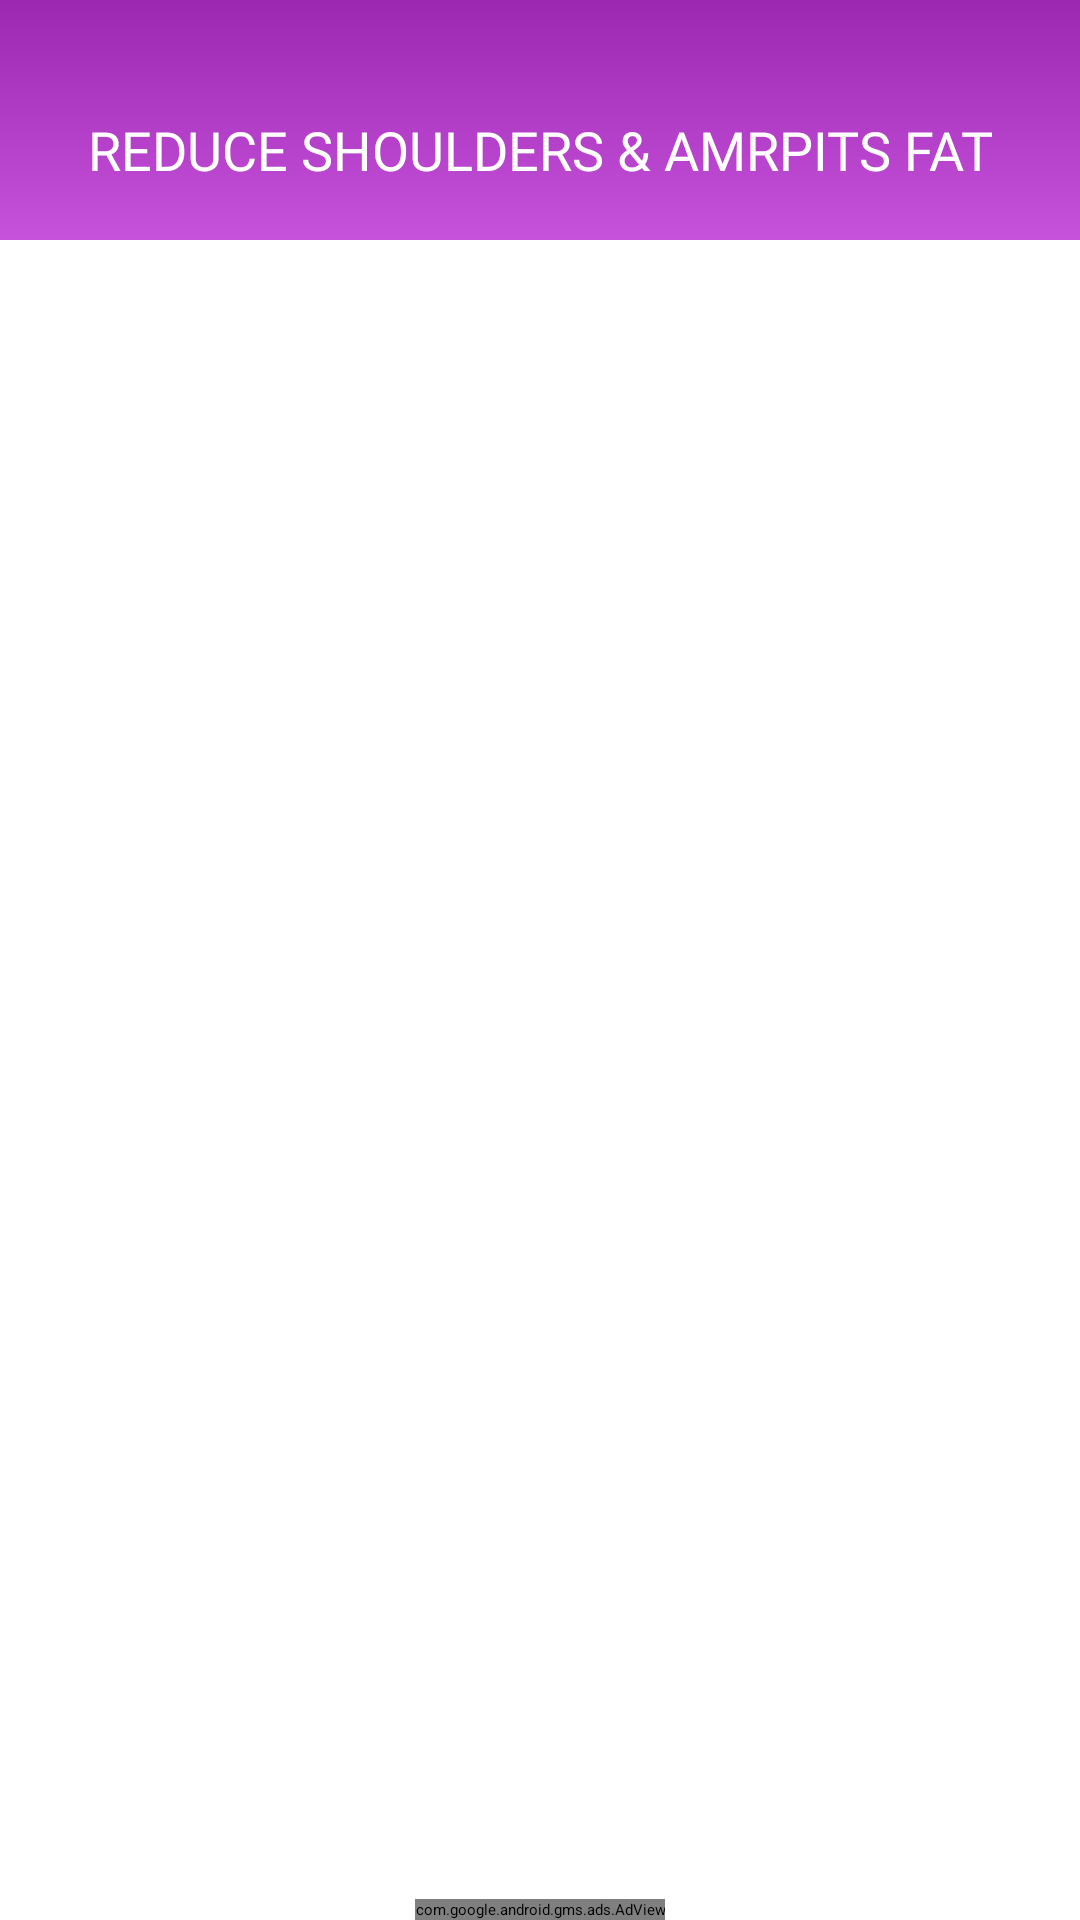

Write the Android layout XML for this screen, with the resource values it uses.
<!-- AndroidManifest.xml: application theme Theme.FitRaho -->
<!-- res/layout/activity_shoulder.xml -->
<?xml version="1.0" encoding="utf-8"?>
<androidx.constraintlayout.widget.ConstraintLayout xmlns:android="http://schemas.android.com/apk/res/android"
    xmlns:app="http://schemas.android.com/apk/res-auto"
    xmlns:tools="http://schemas.android.com/tools"
    android:layout_width="match_parent"
    android:layout_height="match_parent"
    android:background="@color/white"
    tools:context=".activities.ShoulderActivity">

    <androidx.appcompat.widget.LinearLayoutCompat
        android:layout_width="match_parent"
        android:layout_height="0dp"
        android:orientation="vertical"
        app:layout_constraintBottom_toTopOf="@+id/adView"
        app:layout_constraintEnd_toEndOf="parent"
        app:layout_constraintStart_toStartOf="parent"
        app:layout_constraintTop_toTopOf="parent">

        <LinearLayout
            android:id="@+id/linearLayout"
            android:layout_width="match_parent"
            android:layout_height="80dp"
            android:background="@drawable/shoulder_header_color"
            android:gravity="center"
            android:orientation="horizontal">

            <TextView
                android:layout_width="0dp"
                android:layout_height="wrap_content"
                android:layout_marginTop="10dp"
                android:layout_weight="3"
                android:fontFamily="@font/convergence"
                android:padding="8dp"
                android:gravity="center"
                android:text="reduce shoulders &amp; amrpits fat"
                android:textAllCaps="true"
                android:textColor="@color/white"
                android:textSize="18sp" />


        </LinearLayout>



































    </androidx.appcompat.widget.LinearLayoutCompat>

    <com.google.android.gms.ads.AdView
        android:id="@+id/adView"
        android:layout_width="wrap_content"
        android:layout_height="wrap_content"
        android:layout_alignParentBottom="true"
        android:layout_centerHorizontal="true"
        app:adSize="FULL_BANNER"
        app:adUnitId="ca-app-pub-3940256099942544/6300978111"
        app:layout_constraintBottom_toBottomOf="parent"
        app:layout_constraintEnd_toEndOf="parent"
        app:layout_constraintStart_toStartOf="parent">

    </com.google.android.gms.ads.AdView>


</androidx.constraintlayout.widget.ConstraintLayout>
<!-- resources referenced by this layout -->
<resources>
  <color name="color">#494646</color>
  <color name="white">#FFFFFFFF</color>
  <!-- drawable shoulder_header_color (drawable) -->
  <?xml version="1.0" encoding="utf-8"?>
  <shape xmlns:android="http://schemas.android.com/apk/res/android">
  
      <gradient
          android:startColor="#C651DA"
          android:endColor="@color/purple"
          android:angle="90"/>
  
  
  </shape>
  <string name="chinheader">Here are six exercises that may help strengthen and tone the muscles and skin in the area of your double chin. Unless otherwise indicated, repeat each exercise several times daily. Always consult with your doctor before trying a new exercise.</string>
  <style name="Theme.FitRaho" parent="Theme.MaterialComponents.DayNight.NoActionBar.Bridge">
          
          <item name="colorPrimary">@color/purple_200</item>
          <item name="colorPrimaryVariant">@color/purple_700</item>
          <item name="colorOnPrimary">@color/black</item>
          
          <item name="colorSecondary">@color/teal_200</item>
          <item name="colorSecondaryVariant">@color/teal_200</item>
          <item name="colorOnSecondary">@color/black</item>
          
          <item name="android:statusBarColor" tools:targetApi="l">?attr/colorPrimaryVariant</item>
          
      </style>
  <color name="purple">#9C27B0</color>
  <color name="purple_200">#5B9AD6</color>
  <color name="purple_700">#5B9AD6</color>
  <color name="black">#FF000000</color>
  <color name="teal_200">#FF03DAC5</color>
</resources>
